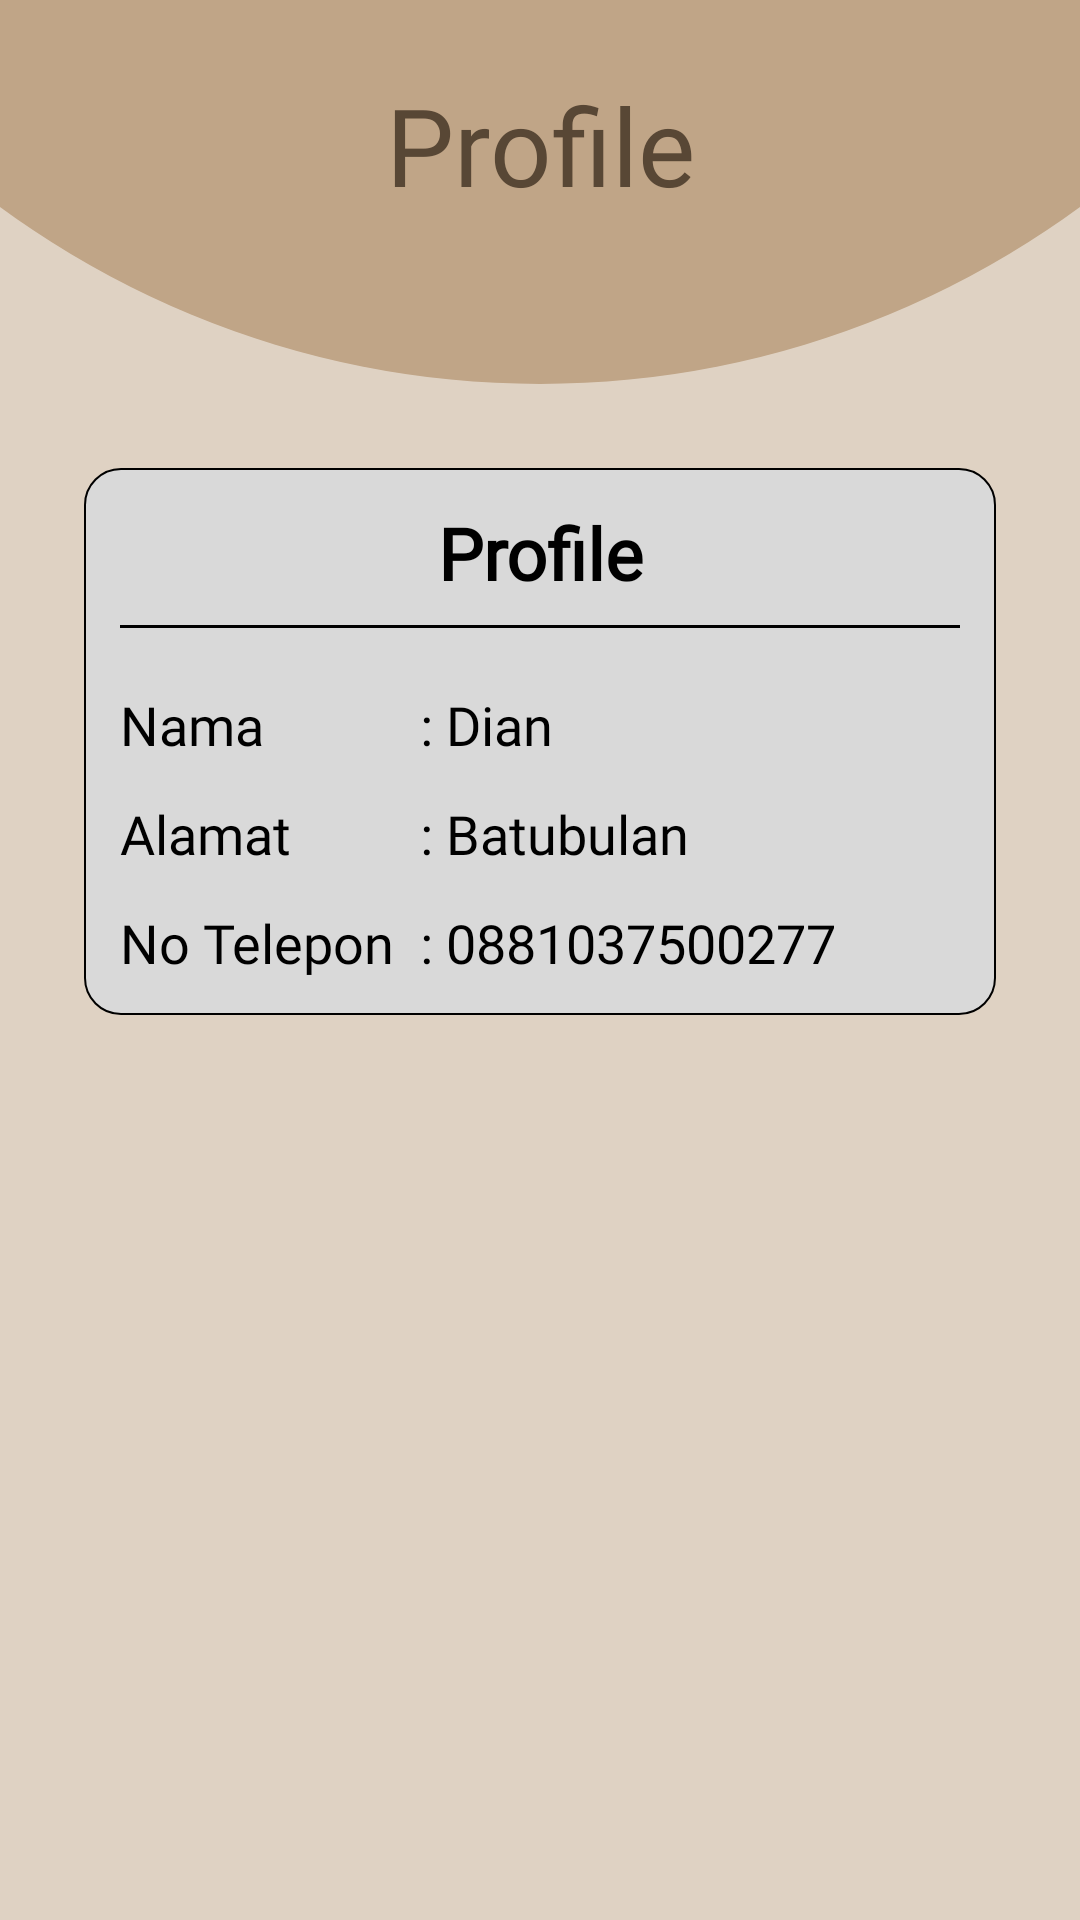

Write the Android layout XML for this screen, with the resource values it uses.
<!-- AndroidManifest.xml: application theme Theme.KopiKorner -->
<!-- res/layout/activity_profile.xml -->
<?xml version="1.0" encoding="utf-8"?>
<androidx.constraintlayout.widget.ConstraintLayout xmlns:android="http://schemas.android.com/apk/res/android"
    xmlns:app="http://schemas.android.com/apk/res-auto"
    xmlns:tools="http://schemas.android.com/tools"
    android:id="@+id/main"
    android:layout_width="match_parent"
    android:layout_height="match_parent"
    android:background="@color/c_very_light_brown"
    tools:context=".ProfileActivity">

    <FrameLayout
        android:id="@+id/flProfile"
        android:layout_width="match_parent"
        android:layout_height="128dp"
        app:layout_constraintEnd_toEndOf="parent"
        app:layout_constraintStart_toStartOf="parent"
        app:layout_constraintTop_toTopOf="parent">

        <View
            android:id="@+id/circle_pick_1"
            android:layout_width="608dp"
            android:layout_height="608dp"
            android:layout_gravity="center_horizontal"
            android:background="@drawable/l_brown_r"
            android:translationY="-480dp" />

        <TextView
            android:id="@+id/tvPick1"
            android:layout_width="match_parent"
            android:layout_height="wrap_content"
            android:fontFamily="@font/kavoon"
            android:gravity="center_horizontal"
            android:text="Profile"
            android:textColor="@color/c_brown"
            android:textSize="36sp"
            android:translationY="24dp" />
    </FrameLayout>

    <LinearLayout
        android:layout_width="match_parent"
        android:layout_height="wrap_content"
        android:layout_marginHorizontal="28dp"
        android:layout_marginTop="28dp"
        android:background="@drawable/gray_r12_b1"
        android:orientation="vertical"
        android:padding="12dp"
        app:layout_constraintTop_toBottomOf="@id/flProfile">

        <TextView
            android:layout_width="match_parent"
            android:layout_height="wrap_content"
            android:fontFamily="@font/karla"
            android:text="Profile"
            android:textAlignment="center"
            android:textColor="@color/black"
            android:textFontWeight="700"
            android:textSize="24sp" />

        <View
            android:layout_width="match_parent"
            android:layout_height="1dp"
            android:layout_marginVertical="8dp"
            android:background="@color/black" />

        <Space
            android:layout_width="match_parent"
            android:layout_height="12dp" />

        <LinearLayout
            android:layout_width="match_parent"
            android:layout_height="wrap_content"
            android:orientation="horizontal">

            <TextView
                android:layout_width="100dp"
                android:layout_height="wrap_content"
                android:fontFamily="@font/karla"
                android:text="Nama"
                android:textColor="@color/black"
                android:textSize="18sp" />

            <TextView
                android:layout_width="wrap_content"
                android:layout_height="wrap_content"
                android:fontFamily="@font/karla"
                android:text=": "
                android:textColor="@color/black"
                android:textSize="18sp" />

            <TextView
                android:id="@+id/tvNameProfile"
                android:layout_width="wrap_content"
                android:layout_height="wrap_content"
                android:fontFamily="@font/karla"
                android:text="Dian"
                android:textColor="@color/black"
                android:textSize="18sp" />
        </LinearLayout>

        <Space
            android:layout_width="match_parent"
            android:layout_height="12dp" />

        <LinearLayout
            android:layout_width="match_parent"
            android:layout_height="wrap_content"
            android:orientation="horizontal">

            <TextView
                android:layout_width="100dp"
                android:layout_height="wrap_content"
                android:fontFamily="@font/karla"
                android:text="Alamat"
                android:textColor="@color/black"
                android:textSize="18sp" />

            <TextView
                android:layout_width="wrap_content"
                android:layout_height="wrap_content"
                android:fontFamily="@font/karla"
                android:text=": "
                android:textColor="@color/black"
                android:textSize="18sp" />

            <TextView
                android:id="@+id/tvAddressProfile"
                android:layout_width="wrap_content"
                android:layout_height="wrap_content"
                android:fontFamily="@font/karla"
                android:text="Batubulan"
                android:textColor="@color/black"
                android:textSize="18sp" />
        </LinearLayout>

        <Space
            android:layout_width="match_parent"
            android:layout_height="12dp" />

        <LinearLayout
            android:layout_width="match_parent"
            android:layout_height="wrap_content"
            android:orientation="horizontal">

            <TextView
                android:layout_width="100dp"
                android:layout_height="wrap_content"
                android:fontFamily="@font/karla"
                android:text="No Telepon"
                android:textColor="@color/black"
                android:textSize="18sp" />

            <TextView
                android:layout_width="wrap_content"
                android:layout_height="wrap_content"
                android:fontFamily="@font/karla"
                android:text=": "
                android:textColor="@color/black"
                android:textSize="18sp" />

            <TextView
                android:id="@+id/tvPhoneProfile"
                android:layout_width="wrap_content"
                android:layout_height="wrap_content"
                android:fontFamily="@font/karla"
                android:text="0881037500277"
                android:textColor="@color/black"
                android:textSize="18sp" />
        </LinearLayout>


    </LinearLayout>


</androidx.constraintlayout.widget.ConstraintLayout>
<!-- resources referenced by this layout -->
<resources>
  <color name="black">#FF000000</color>
  <color name="c_brown">#584735</color>
  <color name="c_very_light_brown">#dfd2c3</color>
  <!-- drawable gray_r12_b1 (drawable) -->
  <?xml version="1.0" encoding="utf-8"?>
  <shape xmlns:android="http://schemas.android.com/apk/res/android">
      <solid android:color="@color/c_gray" />
      <corners android:radius="12dip" />
      <stroke
          android:width="0.7dip"
          android:color="@color/black" />
  </shape>
  <!-- drawable l_brown_r (drawable) -->
  <?xml version="1.0" encoding="utf-8"?>
  <shape xmlns:android="http://schemas.android.com/apk/res/android">
      <solid android:color="@color/c_light_brown" />
      <corners android:radius="999dp" />
  </shape>
  <style name="Theme.KopiKorner" parent="Base.Theme.KopiKorner" />
  <color name="c_gray">#D9D9D9</color>
  <color name="c_light_brown">#c0a587</color>
  <style name="Base.Theme.KopiKorner" parent="Theme.Material3.DayNight.NoActionBar">
          
          
      </style>
</resources>
